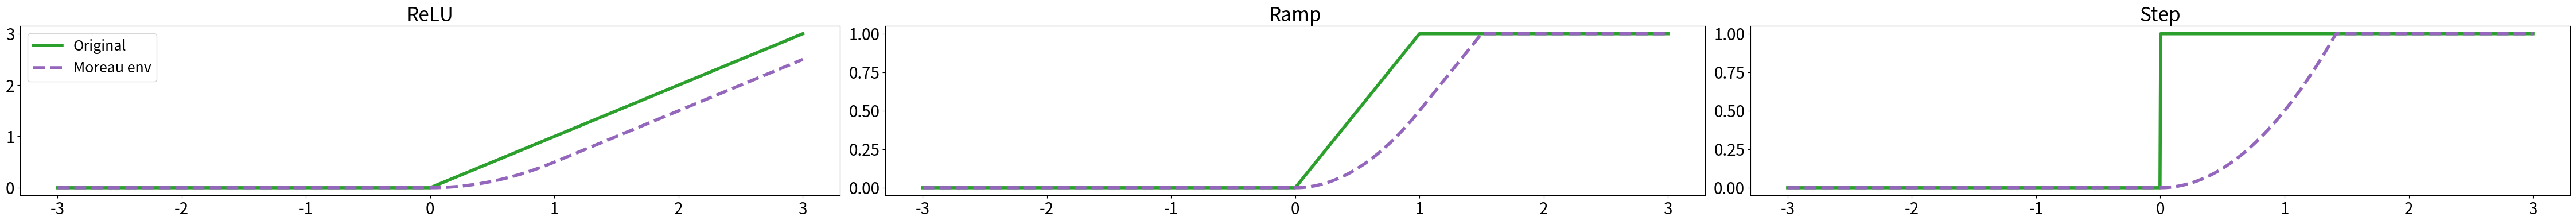

Write Python code to recreate this figure.
# Copyright 2024 Google LLC
#
# Licensed under the Apache License, Version 2.0 (the "License");
# you may not use this file except in compliance with the License.
# You may obtain a copy of the License at
#
#     https://www.apache.org/licenses/LICENSE-2.0
#
# Unless required by applicable law or agreed to in writing, software
# distributed under the License is distributed on an "AS IS" BASIS,
# WITHOUT WARRANTIES OR CONDITIONS OF ANY KIND, either express or implied.
# See the License for the specific language governing permissions and
# limitations under the License.

import numpy as np
import matplotlib.pyplot as plt


def moreau_env(mu, f, u):
  """
  Compute the Moreau envelope by grid search.

  mu: input values
  f: array containing the values of f.
  u: grid on which f has been evaluated.

  One should ensure that u is a superset of mu.

  Returns: an array of the same size has mu.
  """
  D = 0.5 * np.subtract.outer(mu, u) ** 2
  return np.min(f + D, axis=1)


def relu(u):
  return np.maximum(u, 0)


def ramp(u):
  return np.where(u >= 1, 1, relu(u))


def step(u):
  return np.where(u >= 0, 1, 0)


mu = np.linspace(-3, 3, 1000)
u = np.linspace(-5, 5, 10000)

plt.rcParams.update(
    {'lines.linewidth': 4,
    'legend.fontsize': 18,
    'xtick.labelsize': 20,
    'ytick.labelsize': 20,
    'axes.titlesize': 24,
    })

fig, axs = plt.subplots(1, 3, figsize=(45, 4))

axs[0].plot(mu, relu(mu), label='Original', color='C2')
axs[0].plot(mu, moreau_env(mu, relu(u), u), label='Moreau env', ls='--',
            color='C4')
axs[0].set_title('ReLU')
axs[0].legend(loc='upper left')

axs[1].plot(mu, ramp(mu), color='C2')
axs[1].plot(mu, moreau_env(mu, ramp(u), u), ls='--', color='C4')
axs[1].set_title('Ramp')

axs[2].plot(mu, step(mu), color='C2')
axs[2].plot(mu, moreau_env(mu, step(u), u), ls='--', color='C4')
axs[2].set_title('Step')

fig.set_tight_layout(True)

plt.show()
